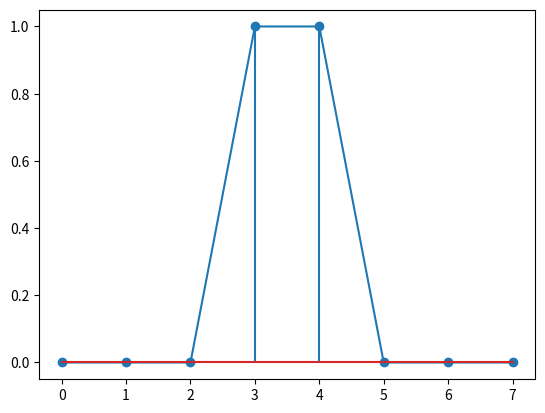

Reproduce this figure in Python.
#!/usr/bin/env python3
# -*- coding: utf-8 -*-
"""
Created on Thu Aug 21 20:16:05 2025

@author: usuario
"""


import numpy as np
import matplotlib.pyplot as plt
import scipy.signal as sig

#armo un array con las muestras
m = 8 #cantidad de muestras
X= np.zeros(m)
X[3] =1
X[4] =1

print(X)
plt.plot(X)
plt.show()

plt.stem(X)
plt.show()


